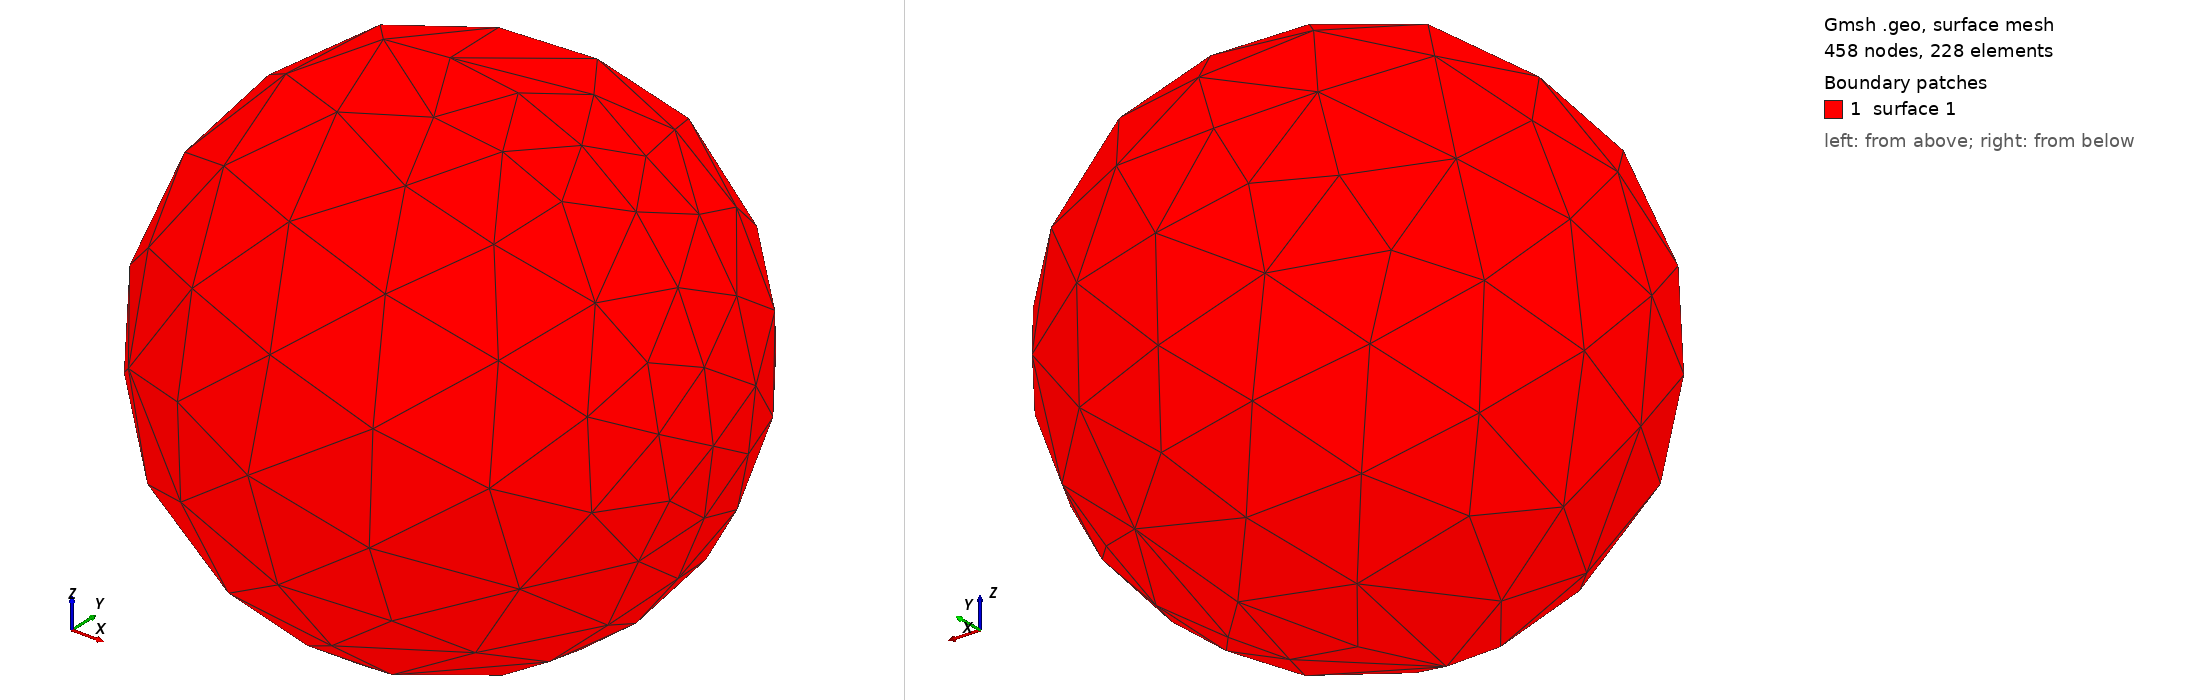

Gmsh geometry script, surface-meshed: 458 nodes, 228 surface elements. Boundary patches (legend numbers): 1 surface 1. Left view from above one corner, right view from below the opposite corner. The script declares no physical surfaces, so the legend lists its geometric surfaces. The drawing asked Gmsh for element sizes between 1% and 20% of the model's largest extent; the script's own settings can give other sizes.

=== sphere_tet10.geo (drawn) ===
SetFactory("OpenCASCADE");
Mesh.MshFileVersion = 2.2;
General.Terminal = 0;
r = 0.006;
Sphere(1) = {0, 0, 0, r};
p_top = newp; Point(p_top) = {0, r, 0};
p_bot = newp; Point(p_bot) = {0, -r, 0};
BooleanFragments{ Volume{1}; Delete; }{ Point{p_top, p_bot}; Delete; }
MeshSize{ PointsOf{ Volume{:}; } } = 0.00168;
tol = 1e-4;
ps_top() = Point In BoundingBox{-tol, r-tol, -tol, tol, r+tol, tol};
Physical Point("bc-top") = {ps_top()};
ps_bot() = Point In BoundingBox{-tol, -r-tol, -tol, tol, -r+tol, tol};
Physical Point("bc-bot") = {ps_bot()};
Physical Volume("vol") = {Volume{:}};
Mesh.ElementOrder = 2;
Mesh.SecondOrderLinear = 0;
Mesh.HighOrderOptimize = 1;
Mesh 3;
